Run: headless pygame with SDL's dummy video driver; simulated clock (each Clock.tick advances the game by its frame time, no real sleeping); random seed 0; keys injected as events and as key.get_pressed() state; mouse plan: one left click at the window centre at the start of phase 2, then a move to the lower-right quarter at the start of phase 3.
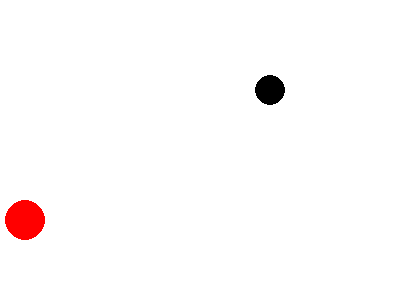
Frame 1 of 4 · flips 1–60 · no input
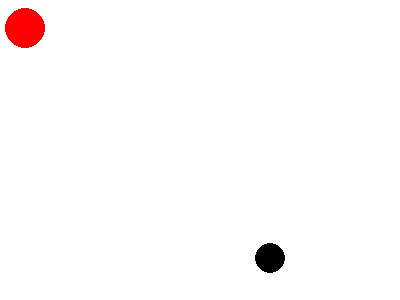
Frame 2 of 4 · flips 61–180 · clicked the window centre · tapped SPACE, RETURN · held RIGHT (→), D
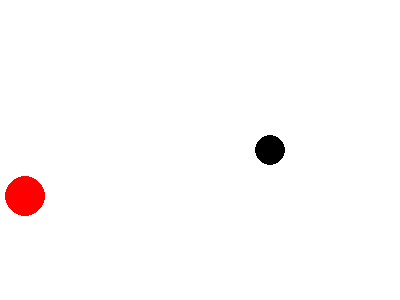
Frame 3 of 4 · flips 181–300 · moved the mouse to the lower-right quarter · held DOWN (↓), S
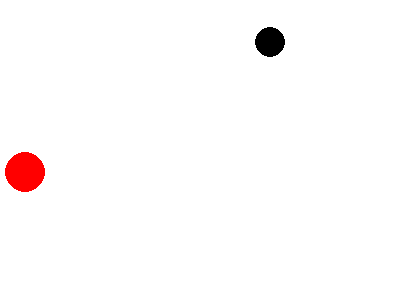
Frame 4 of 4 · flips 301–420 · held LEFT (←), A, UP (↑), W

The pygame program that drew these frames:

import pygame
import sys
import random 

# Initialize Pygame
pygame.init()

# Screen settings
width, height = 400, 300
screen = pygame.display.set_mode((width, height))
pygame.display.set_caption('Bouncing Balls with Click to Randomise')

# Colours
black = (0, 0, 0)
white = (255, 255, 255)
red = (255, 0, 0) 

# First ball settings
ball_pos = pygame.Vector2(width // 2 , height // 2)
ball_radius = 15
ball_vel = pygame.Vector2(5, -1)
ball_color = black 

# Second ball settings
ball2_pos = pygame.Vector2(width // 3, height // 3) 
ball2_radius = 20 
ball2_vel = pygame.Vector2(-2, 2) 
ball2_color = red 

# Frame rate
clock = pygame.time.Clock()

def move_ball(ball_pos, ball_vel, ball_radius):
    ball_pos += ball_vel
    # Check for collisions with walls
    if ball_pos.x <= ball_radius or ball_pos.x >= width - ball_radius:
        ball_vel.x = -ball_vel.x
    if ball_pos.y <= ball_radius or ball_pos.y >= height - ball_radius:
        ball_vel.y = -ball_vel.y

def draw_ball(ball_pos, ball_color, ball_radius):
    pygame.draw.circle(screen, ball_color, (int(ball_pos.x), int(ball_pos.y)), ball_radius)

def draw():
    screen.fill(white)
    draw_ball(ball_pos, ball_color, ball_radius)
    draw_ball(ball2_pos, ball2_color, ball2_radius)
    pygame.display.flip()

def randomise_velocity():
    return pygame.Vector2(random.randint(-6, 6), random.randint(-6, 6))

# Main loop
running = True
while running:
    for event in pygame.event.get():
        if event.type == pygame.QUIT:
            running = False
        elif event.type == pygame.MOUSEBUTTONDOWN:
                # Randomise velocity vectors for both balls
                ball_vel = randomise_velocity()
                ball2_vel = randomise_velocity()
                continue

    move_ball(ball_pos, ball_vel, ball_radius)
    move_ball(ball2_pos, ball2_vel, ball2_radius)
    draw()

    # Cap the frame rate at 60 frames per second
    clock.tick(60)

pygame.quit()
sys.exit()
